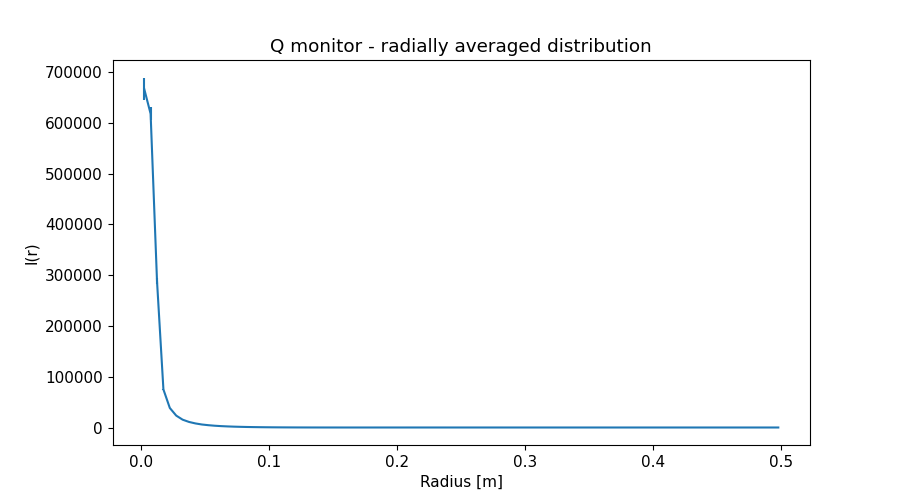

Values plotted in this chart, from the file beside it:
x_axis, Intensity, Error
2.500000000000000052e-03, 6.668593619000000181e+05, 2.234767067999999927e+04
7.499999999999999722e-03, 6.177350507000000216e+05, 1.277275393000000076e+04
1.250000000000000069e-02, 2.883797185000000172e+05, 6.030751847999999882e+03
1.750000000000000167e-02, 7.493027148999999918e+04, 9.327169027999999571e+02
2.249999999999999917e-02, 3.842626428000000305e+04, 3.130098042000000191e+02
2.750000000000000014e-02, 2.340334476999999970e+04, 1.551659132000000056e+02
3.250000000000000111e-02, 1.539902407999999923e+04, 9.022205986000000166e+01
3.749999999999999861e-02, 1.093749378000000070e+04, 5.867302758999999668e+01
4.250000000000000305e-02, 8.004816528000000289e+03, 3.967099378999999715e+01
4.750000000000000056e-02, 5.919282500000000255e+03, 2.768151299000000165e+01
5.249999999999999806e-02, 4.565683920999999827e+03, 2.008650631000000075e+01
5.750000000000000250e-02, 3.493265284999999949e+03, 1.463223748999999962e+01
6.250000000000000000e-02, 2.723266478000000006e+03, 1.092987961000000041e+01
6.750000000000000444e-02, 2.133982277999999951e+03, 8.219362080999999876e+00
7.249999999999999500e-02, 1.667504989000000023e+03, 6.208101208999999621e+00
7.749999999999999944e-02, 1.318803971999999931e+03, 4.733713070000000300e+00
8.250000000000000389e-02, 1.025075442999999950e+03, 3.580210985999999984e+00
8.749999999999999445e-02, 8.017985685999999532e+02, 2.732101564000000149e+00
9.249999999999999889e-02, 6.230818603999999823e+02, 2.068888670999999846e+00
9.750000000000000333e-02, 4.812774059999999849e+02, 1.565153610999999945e+00
1.024999999999999939e-01, 3.703365282999999977e+02, 1.181227647000000047e+00
1.074999999999999983e-01, 2.792780003999999963e+02, 8.763474003000000234e-01
1.125000000000000028e-01, 2.098072766999999885e+02, 6.516068364999999529e-01
1.174999999999999933e-01, 1.555229643000000124e+02, 4.783149548999999778e-01
1.224999999999999978e-01, 1.125098026000000004e+02, 3.450595377999999824e-01
1.275000000000000022e-01, 7.974614203999999518e+01, 2.465728742999999945e-01
1.325000000000000067e-01, 5.491244257999999689e+01, 1.717465918999999952e-01
1.375000000000000111e-01, 3.653928089000000057e+01, 1.175248329000000008e-01
1.424999999999999878e-01, 2.356346558999999985e+01, 7.878448781999999873e-02
1.474999999999999922e-01, 1.434541712000000047e+01, 5.065093637999999732e-02
1.524999999999999967e-01, 8.502722098999999645e+00, 3.201898636000000131e-02
1.575000000000000011e-01, 4.978622245000000390e+00, 1.907733899999999871e-02
1.625000000000000056e-01, 3.364124347999999820e+00, 1.235614839999999923e-02
1.675000000000000100e-01, 3.038229047999999821e+00, 1.062891692000000020e-02
1.724999999999999867e-01, 3.604935210999999917e+00, 1.266578494000000082e-02
1.774999999999999911e-01, 4.780784957999999918e+00, 1.592485588999999896e-02
1.824999999999999956e-01, 6.245118088999999983e+00, 1.930323994999999862e-02
1.875000000000000000e-01, 7.929604642000000148e+00, 2.268195909999999940e-02
1.925000000000000044e-01, 9.536429088000000220e+00, 2.559809978999999860e-02
1.975000000000000089e-01, 1.100554744999999990e+01, 2.802858403999999859e-02
2.025000000000000133e-01, 1.237623329000000005e+01, 3.011044428999999981e-02
2.074999999999999900e-01, 1.342354910000000068e+01, 3.148796861000000002e-02
2.124999999999999944e-01, 1.410373447999999996e+01, 3.216917074999999654e-02
2.174999999999999989e-01, 1.462800428999999980e+01, 3.248666112999999689e-02
2.225000000000000033e-01, 1.488383076000000038e+01, 3.227612710000000301e-02
2.275000000000000078e-01, 1.476674666000000080e+01, 3.146930785999999675e-02
2.325000000000000122e-01, 1.444521066000000076e+01, 3.034964458000000143e-02
2.374999999999999889e-01, 1.400752158000000058e+01, 2.898642485000000116e-02
2.424999999999999933e-01, 1.331163124999999958e+01, 2.725874760000000091e-02
2.474999999999999978e-01, 1.252645822999999936e+01, 2.542699802000000092e-02
2.525000000000000022e-01, 1.160283993000000002e+01, 2.341791541000000018e-02
2.575000000000000067e-01, 1.060203925999999974e+01, 2.136075889999999866e-02
2.625000000000000111e-01, 9.566019568999999834e+00, 1.927036520000000031e-02
2.675000000000000155e-01, 8.526750456000000256e+00, 1.722359203999999921e-02
2.725000000000000200e-01, 7.491154437999999693e+00, 1.523717869000000037e-02
2.775000000000000244e-01, 6.507313137999999775e+00, 1.336918502000000036e-02
2.824999999999999734e-01, 5.568783352999999714e+00, 1.162263300000000027e-02
2.874999999999999778e-01, 4.709553256999999604e+00, 1.000307071999999992e-02
2.924999999999999822e-01, 3.922928708999999792e+00, 8.534864359999999942e-03
2.974999999999999867e-01, 3.203737852000000164e+00, 7.177421001000000231e-03
... 40 more rows
